Run: headless pygame with SDL's dummy video driver; simulated clock (each Clock.tick advances the game by its frame time, no real sleeping); random seed 0; keys injected as events and as key.get_pressed() state; no mouse input.
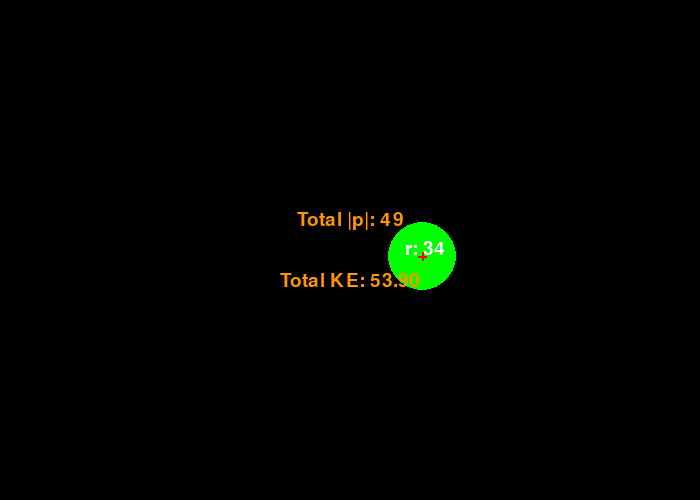
Frame 1 of 4 · flips 1–60 · no input
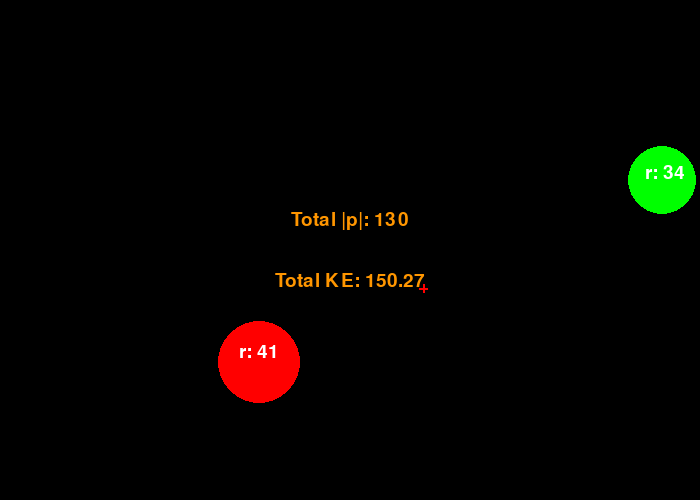
Frame 2 of 4 · flips 61–180 · tapped SPACE, RETURN · held RIGHT (→), D
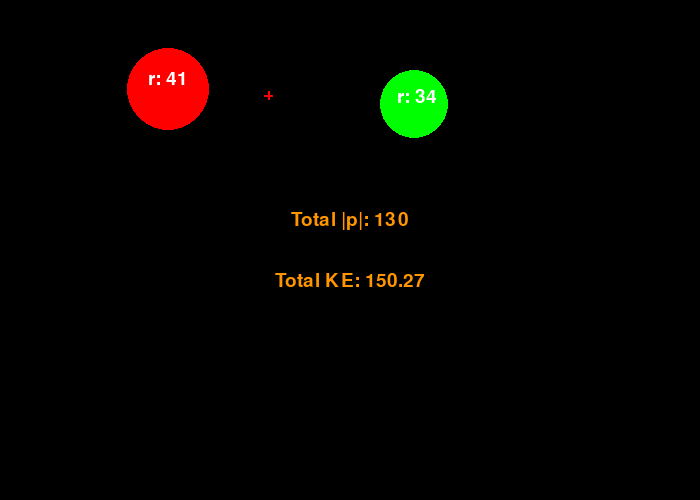
Frame 3 of 4 · flips 181–300 · held DOWN (↓), S
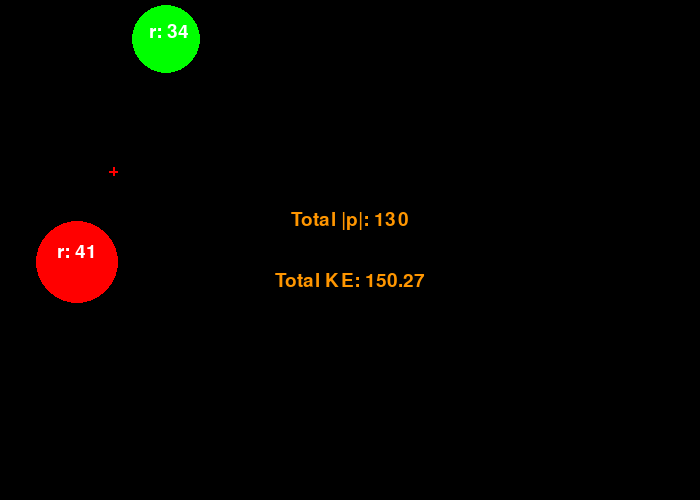
Frame 4 of 4 · flips 301–420 · held LEFT (←), A, UP (↑), W

The pygame program that drew these frames:

import pygame, random, math

"""
@author fakgun
"""

# ────────────────────────── Constants ──────────────────────────
SCREEN_WIDTH, SCREEN_HEIGHT = 700, 500
BLACK = (0, 0, 0)
CM_COLOR = (255, 0, 0)  # CM artı işareti
TEXT_COLOR = (255, 150, 0)  # ortadaki momentum sayısı

pygame.init()
FONT = pygame.font.SysFont(None, 28)


# ────────────────────────── Ball Class ─────────────────────────
class Ball:
    def __init__(self):
        self.radius = random.randint(10, 60)  # Radius between 10 and 60 px
        self.x = self.y = 0
        self.change_x = random.uniform(-4, 4)
        self.change_y = random.uniform(-4, 4)
        # kütleyi alanla orantılı yapalım ki sayı büyüsün
        self.mass = 0.02 * (self.radius ** 2)
        # Ball color based on radius
        if self.radius > 40:
            self.color = (255, 0, 0)  # Red if radius > 40px
        else:
            self.color = (0, 255, 0)  # Blue if radius <= 40px


# ––––– yeni top çakışmasız
def make_ball(lst):
    for _ in range(100):
        b = Ball()
        b.x = random.randrange(b.radius, SCREEN_WIDTH - b.radius)
        b.y = random.randrange(b.radius, SCREEN_HEIGHT - b.radius)
        if all(math.hypot(b.x - o.x, b.y - o.y) >= b.radius + o.radius for o in lst):
            return b
    return b


# ––––– genel kütle merkezi (CG) hesaplama
def calculate_cg(balls):
    M = sum(b.mass for b in balls)
    cx = sum(b.mass * b.x for b in balls) / M
    cy = sum(b.mass * b.y for b in balls) / M
    return cx, cy


# ––––– momentum hesaplamaları (SKALER! - toplam momentum büyüklüğü)
def calculation_of_momentum(balls):
    return sum(b.mass * math.hypot(b.change_x, b.change_y) for b in balls)


# ––––– Normal çarpışma tespiti (basit)
def detect_collision_normal(b1, b2):
    dx, dy = b2.x - b1.x, b2.y - b1.y
    dist = math.hypot(dx, dy)
    if dist <= b1.radius + b2.radius:
        angle = math.atan2(dy, dx)
        return True, angle, dist
    return False, None, None


def post_velocities(v1, v2, angle, m1, m2, e=0.9):
    v1n = v1[0] * math.cos(angle) + v1[1] * math.sin(angle)
    v1t = -v1[0] * math.sin(angle) + v1[1] * math.cos(angle)
    v2n = v2[0] * math.cos(angle) + v2[1] * math.sin(angle)
    v2t = -v2[0] * math.sin(angle) + v2[1] * math.cos(angle)

    v1n2 = ((m1 - e * m2) * v1n + (1 + e) * m2 * v2n) / (m1 + m2)
    v2n2 = ((m2 - e * m1) * v2n + (1 + e) * m1 * v1n) / (m1 + m2)

    v1x = v1n2 * math.cos(angle) - v1t * math.sin(angle)
    v1y = v1n2 * math.sin(angle) + v1t * math.cos(angle)
    v2x = v2n2 * math.cos(angle) - v2t * math.sin(angle)
    v2y = v2n2 * math.sin(angle) + v2t * math.cos(angle)
    return (v1x, v1y), (v2x, v2y)


# ––––– Kinetik Enerji Hesaplama
def calculation_of_kinetic_energy(balls):
    """
    Calculates the total kinetic energy of all particles in the system.

    Parameters:
        balls (list of Ball objects): List of balls with mass and velocity.

    Returns:
        float: Total kinetic energy of the system.
    """
    total_ke = 0
    for ball in balls:
        # Kinetik enerji = 0.5 * m * v^2
        v_magnitude = math.hypot(ball.change_x, ball.change_y)  # Hızın büyüklüğü
        total_ke += 0.5 * ball.mass * v_magnitude ** 2  # Toplam enerji
    return total_ke


# ───────────────────── Main Loop ─────────────────────
def main():
    screen = pygame.display.set_mode((SCREEN_WIDTH, SCREEN_HEIGHT))
    pygame.display.set_caption("Total |p| and KE display")
    clock = pygame.time.Clock()

    balls = [make_ball([])]

    while True:
        # — Events —
        for e in pygame.event.get():
            if e.type == pygame.QUIT:
                pygame.quit();
                return
            if e.type == pygame.KEYDOWN and e.key == pygame.K_SPACE:
                balls.append(make_ball(balls))

        # — Physics: move & wall bounce —
        for b in balls:
            b.x += b.change_x
            b.y += b.change_y
            if b.x < b.radius or b.x > SCREEN_WIDTH - b.radius: b.change_x *= -1
            if b.y < b.radius or b.y > SCREEN_HEIGHT - b.radius: b.change_y *= -1

        # — Pairwise collisions —
        for i in range(len(balls)):
            for j in range(i + 1, len(balls)):
                b1, b2 = balls[i], balls[j]
                hit, angle, dist = detect_collision_normal(b1, b2)
                if hit:
                    overlap = b1.radius + b2.radius - dist
                    nx, ny = math.cos(angle), math.sin(angle)
                    b1.x -= nx * overlap / 2;
                    b1.y -= ny * overlap / 2
                    b2.x += nx * overlap / 2;
                    b2.y += ny * overlap / 2
                    (b1.change_x, b1.change_y), (b2.change_x, b2.change_y) = \
                        post_velocities((b1.change_x, b1.change_y),
                                        (b2.change_x, b2.change_y),
                                        angle, b1.mass, b2.mass)

        # — Draw —
        screen.fill(BLACK)
        for b in balls:
            pygame.draw.circle(screen, b.color, (int(b.x), int(b.y)), b.radius)

            # Radius'ı çiz
            radius_text = FONT.render(f"r: {b.radius}", True, (255, 255, 255))
            screen.blit(radius_text, (b.x - b.radius // 2, b.y - b.radius // 2))

        # CM
        cx, cy = calculate_cg(balls)
        pygame.draw.line(screen, CM_COLOR, (cx - 4, cy), (cx + 4, cy), 2)
        pygame.draw.line(screen, CM_COLOR, (cx, cy - 4), (cx, cy + 4), 2)

        # Total scalar momentum
        P_sum = int(calculation_of_momentum(balls))
        text = FONT.render(f"Total |p|: {P_sum}", True, TEXT_COLOR)
        rect = text.get_rect(center=(SCREEN_WIDTH // 2, SCREEN_HEIGHT // 2 - 30))
        screen.blit(text, rect)

        # Total kinetic energy
        KE_sum = calculation_of_kinetic_energy(balls)
        text_KE = FONT.render(f"Total KE: {KE_sum:.2f}", True, TEXT_COLOR)
        rect_KE = text_KE.get_rect(center=(SCREEN_WIDTH // 2, SCREEN_HEIGHT // 2 + 30))
        screen.blit(text_KE, rect_KE)

        pygame.display.flip()
        clock.tick(60)


if __name__ == "__main__":
    main()
